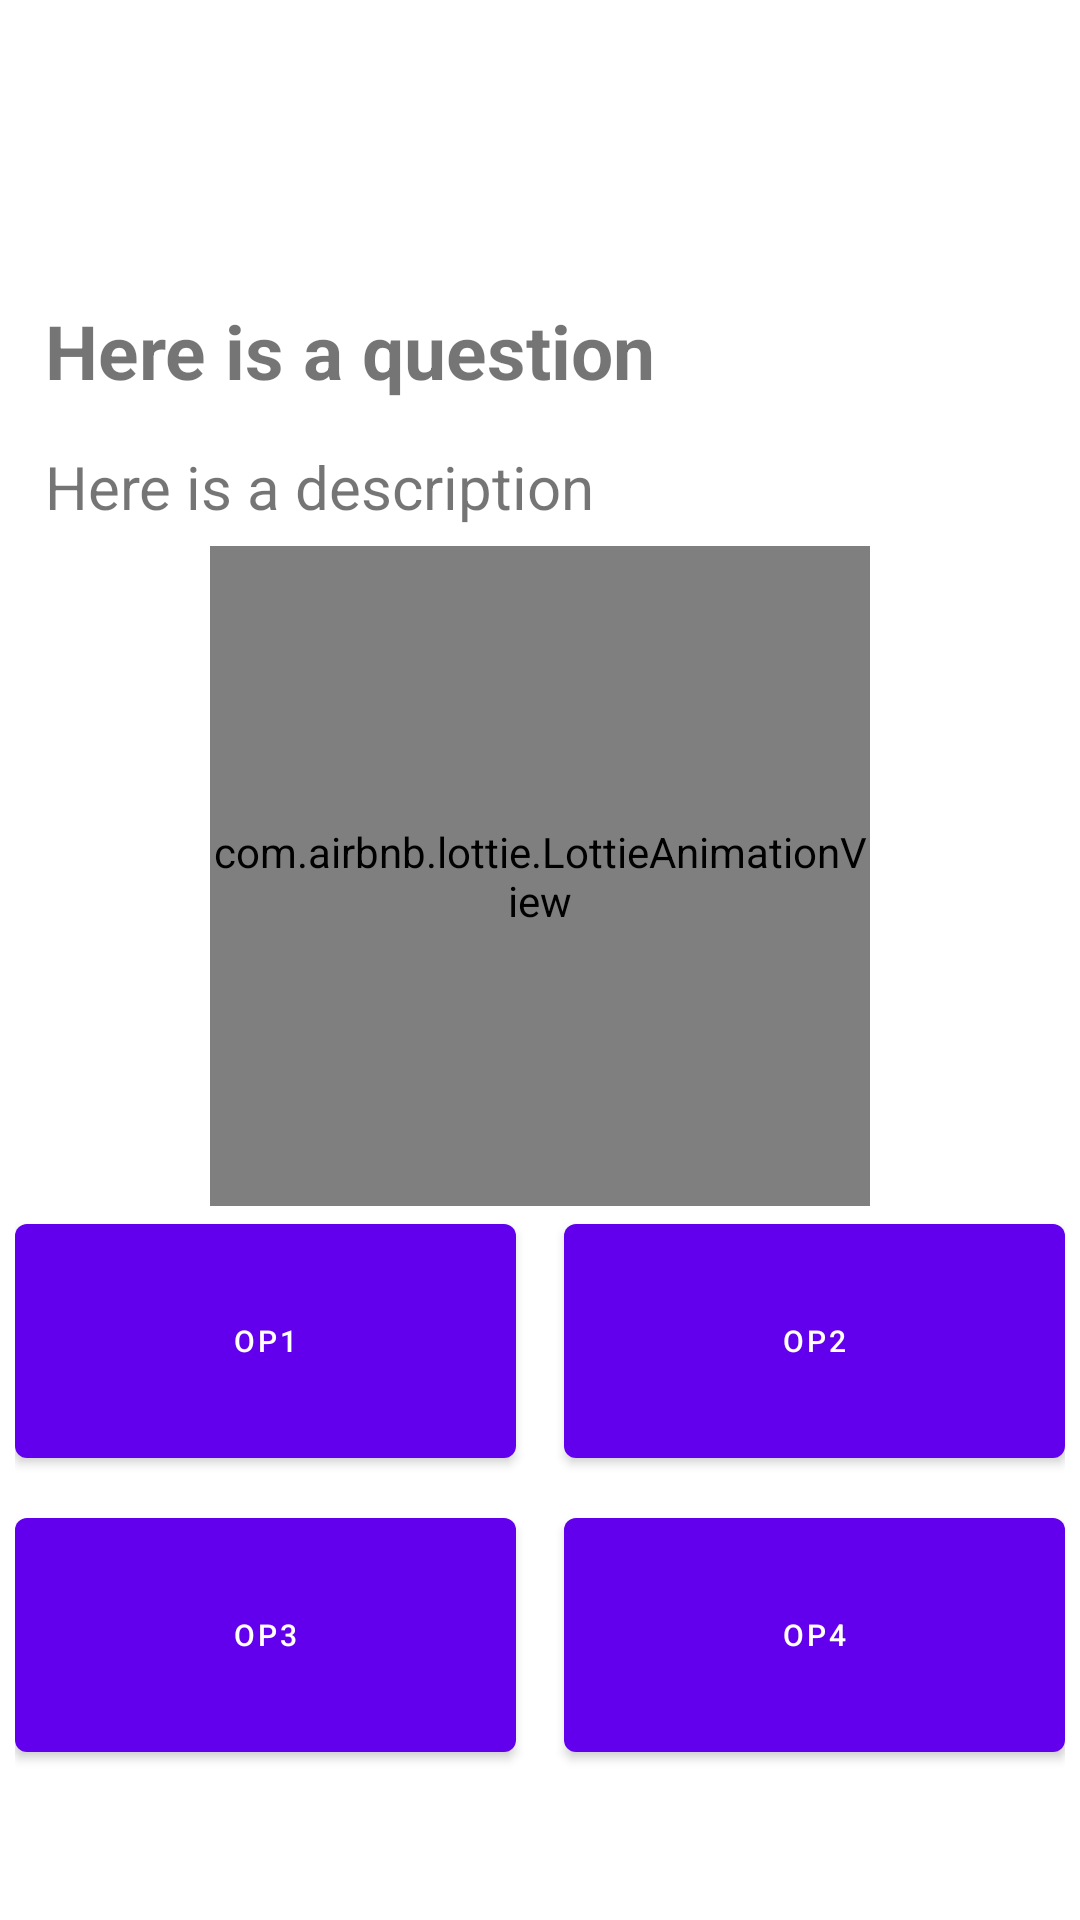

Write the Android layout XML for this screen, with the resource values it uses.
<!-- AndroidManifest.xml: application theme Theme.TakeADoggy -->
<!-- res/layout/activity_quiz.xml -->
<?xml version="1.0" encoding="utf-8"?>
<RelativeLayout xmlns:android="http://schemas.android.com/apk/res/android"
    xmlns:app="http://schemas.android.com/apk/res-auto"
    xmlns:tools="http://schemas.android.com/tools"
    android:layout_width="match_parent"
    android:layout_height="match_parent"
    tools:context=".QuizActivity">

    <androidx.appcompat.widget.AppCompatImageView
        android:id="@+id/main_IMG_background"
        android:layout_width="match_parent"
        android:layout_height="match_parent"
        />


    <com.google.android.material.textview.MaterialTextView
        android:layout_width="match_parent"
        android:layout_height="wrap_content"
        android:id="@+id/quiz_LBL_question"
        android:layout_marginTop="100dp"
        android:layout_marginStart="15dp"
        android:layout_marginEnd="15dp"
        android:minLines="1"
        android:maxLines="2"
        android:text="Here is a question"
        android:textSize="25dp"
        android:textStyle="bold"
        >
    </com.google.android.material.textview.MaterialTextView>

    <com.google.android.material.textview.MaterialTextView
        android:layout_width="match_parent"
        android:layout_height="wrap_content"
        android:id="@+id/quiz_LBL_description"
        android:layout_below="@id/quiz_LBL_question"
        android:layout_marginTop="15dp"
        android:layout_marginStart="15dp"
        android:layout_marginEnd="15dp"
        android:minLines="1"
        android:maxLines="3"
        android:text="Here is a description"
        android:textSize="20dp"
        >

    </com.google.android.material.textview.MaterialTextView>

    <com.airbnb.lottie.LottieAnimationView
        android:id="@+id/lottie_ANIM_lottie2"
        android:layout_width="220dp"
        android:layout_height="220dp"
        android:layout_above="@id/main_LAYOUT_buttons1"
        android:layout_centerInParent="true"
        app:lottie_loop="false"
        app:lottie_rawRes="@raw/dog_love"
        app:lottie_speed="1.0" />

    <LinearLayout
        android:id="@+id/main_LAYOUT_buttons1"
        android:layout_width="match_parent"
        android:layout_height="wrap_content"
        android:layout_above="@id/main_LAYOUT_buttons2"
        android:layout_marginHorizontal="5dp"
        android:layout_marginBottom="8dp">

        <com.google.android.material.button.MaterialButton
            android:id="@+id/quiz_BTN_option1"
            android:layout_width="0dp"
            android:layout_height="90dp"
            android:layout_weight="1"
            android:text="Op1"
            android:textSize="10sp"/>

        <View
            android:layout_width="16dp"
            android:layout_height="0dp" />

        <com.google.android.material.button.MaterialButton
            android:id="@+id/quiz_BTN_option2"
            android:layout_width="0dp"
            android:layout_height="90dp"
            android:layout_weight="1"
            android:text="Op2"
            android:textSize="10sp"/>
    </LinearLayout>

    <LinearLayout
        android:id="@+id/main_LAYOUT_buttons2"
        android:layout_width="match_parent"
        android:layout_height="wrap_content"
        android:layout_alignParentBottom="true"
        android:layout_marginHorizontal="5dp"
        android:layout_marginBottom="50dp">

        <com.google.android.material.button.MaterialButton
            android:id="@+id/quiz_BTN_option3"
            android:layout_width="0dp"
            android:layout_height="90dp"
            android:layout_weight="1"
            android:text="Op3"
            android:textSize="10sp" />

        <View
            android:layout_width="16dp"
            android:layout_height="0dp" />

        <com.google.android.material.button.MaterialButton
            android:id="@+id/quiz_BTN_option4"
            android:layout_width="0dp"
            android:layout_height="90dp"
            android:layout_weight="1"
            android:text="Op4"
            android:textSize="10sp" />
    </LinearLayout>
</RelativeLayout>
<!-- resources referenced by this layout -->
<resources>
  <style name="Theme.TakeADoggy" parent="Theme.MaterialComponents.DayNight.DarkActionBar">
          
          <item name="colorPrimary">@color/purple_500</item>
          <item name="colorPrimaryVariant">@color/purple_700</item>
          <item name="colorOnPrimary">@color/white</item>
          
          <item name="colorSecondary">@color/teal_200</item>
          <item name="colorSecondaryVariant">@color/teal_700</item>
          <item name="colorOnSecondary">@color/black</item>
          
          <item name="android:statusBarColor">?attr/colorPrimaryVariant</item>
          
      </style>
  <color name="purple_500">#FF6200EE</color>
  <color name="purple_700">#FF3700B3</color>
  <color name="white">#FFFFFFFF</color>
  <color name="teal_200">#FF03DAC5</color>
  <color name="teal_700">#FF018786</color>
  <color name="black">#FF000000</color>
</resources>
